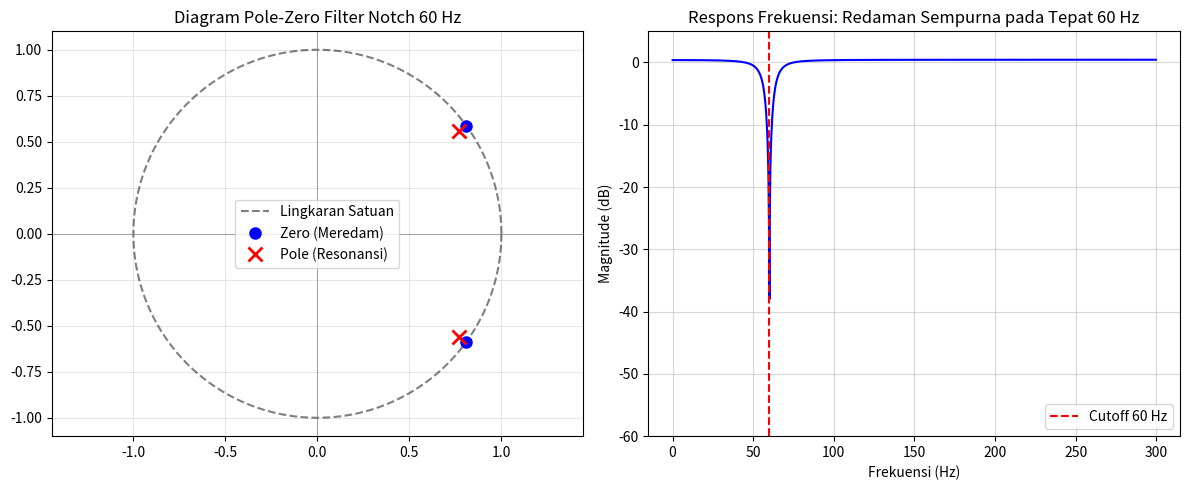

Write the Python code that produced this figure.
"""
Laboratorium 11: Transformasi-Z, Diagram Pole-Zero & Analisis Kestabilan Sistem
Mata Kuliah: Pengolahan Sinyal Digital - Universitas Nusantara Manado
Dosen Pengampu: Gede Erik Aktama, S.Pd., M.Pd.
Capaian Pembelajaran: CPMK 3 (CPL-A, CPL-B)
"""

import numpy as np
import matplotlib.pyplot as plt
from scipy.signal import tf2zpk, freqz

def main():
    print("=== LAB 11: PERANCANGAN FILTER NOTCH 60 HZ DENGAN POLE-ZERO BIDANG-Z ===")
    
    Fs = 600.0  # Frekuensi sampling = 600 Hz
    F_notch = 60.0 # Frekuensi dengung yang dibatalkan = 60 Hz
    w0 = 2 * np.pi * (F_notch / Fs) # w0 = 0.2 pi
    
    # 1. Letakkan Zero tepat pada lingkaran satuan di e^(+- j w0)
    # (z - e^(j w0))(z - e^(-j w0)) = z^2 - 2 cos(w0) z + 1
    # 2. Letakkan Pole tepat di belakang zero pada jari-jari r = 0.95 untuk mempersempit notch
    r = 0.95
    b = [1.0, -2 * np.cos(w0), 1.0]
    a = [1.0, -2 * r * np.cos(w0), r ** 2]
    
    # Hitung Pole dan Zero
    z, p, k = tf2zpk(b, a)
    print("Zero Sistem:", np.round(z, 4))
    print("Pole Sistem:", np.round(p, 4))
    print("Apakah Seluruh Pole di Dalam Lingkaran Satuan (|p| < 1)?", np.all(np.abs(p) < 1.0))
    
    # Hitung Respons Frekuensi
    w, h = freqz(b, a, worN=1024, fs=Fs)
    
    plt.figure(figsize=(12, 5))
    
    # Plot 1: Diagram Pole-Zero
    plt.subplot(1, 2, 1)
    theta = np.linspace(0, 2*np.pi, 200)
    plt.plot(np.cos(theta), np.sin(theta), 'k--', alpha=0.5, label='Lingkaran Satuan')
    plt.plot(np.real(z), np.imag(z), 'bo', ms=8, label='Zero (Meredam)')
    plt.plot(np.real(p), np.imag(p), 'rx', ms=10, mew=2, label='Pole (Resonansi)')
    plt.axhline(0, color='gray', lw=0.5); plt.axvline(0, color='gray', lw=0.5)
    plt.title('Diagram Pole-Zero Filter Notch 60 Hz'); plt.axis('equal'); plt.legend(); plt.grid(True, alpha=0.3)
    
    # Plot 2: Respons Frekuensi Notch yang Sangat Tajam
    plt.subplot(1, 2, 2)
    plt.plot(w, 20 * np.log10(np.abs(h) + 1e-6), 'b-', lw=1.5)
    plt.axvline(F_notch, color='r', linestyle='--', label='Cutoff 60 Hz')
    plt.title('Respons Frekuensi: Redaman Sempurna pada Tepat 60 Hz')
    plt.xlabel('Frekuensi (Hz)'); plt.ylabel('Magnitude (dB)'); plt.ylim([-60, 5]); plt.legend(); plt.grid(True, alpha=0.5)
    
    plt.tight_layout()
    plt.savefig('output_lab_11.png', dpi=150)
    print("Grafik disimpan sebagai 'output_lab_11.png'.")
    plt.show()

if __name__ == '__main__':
    main()
